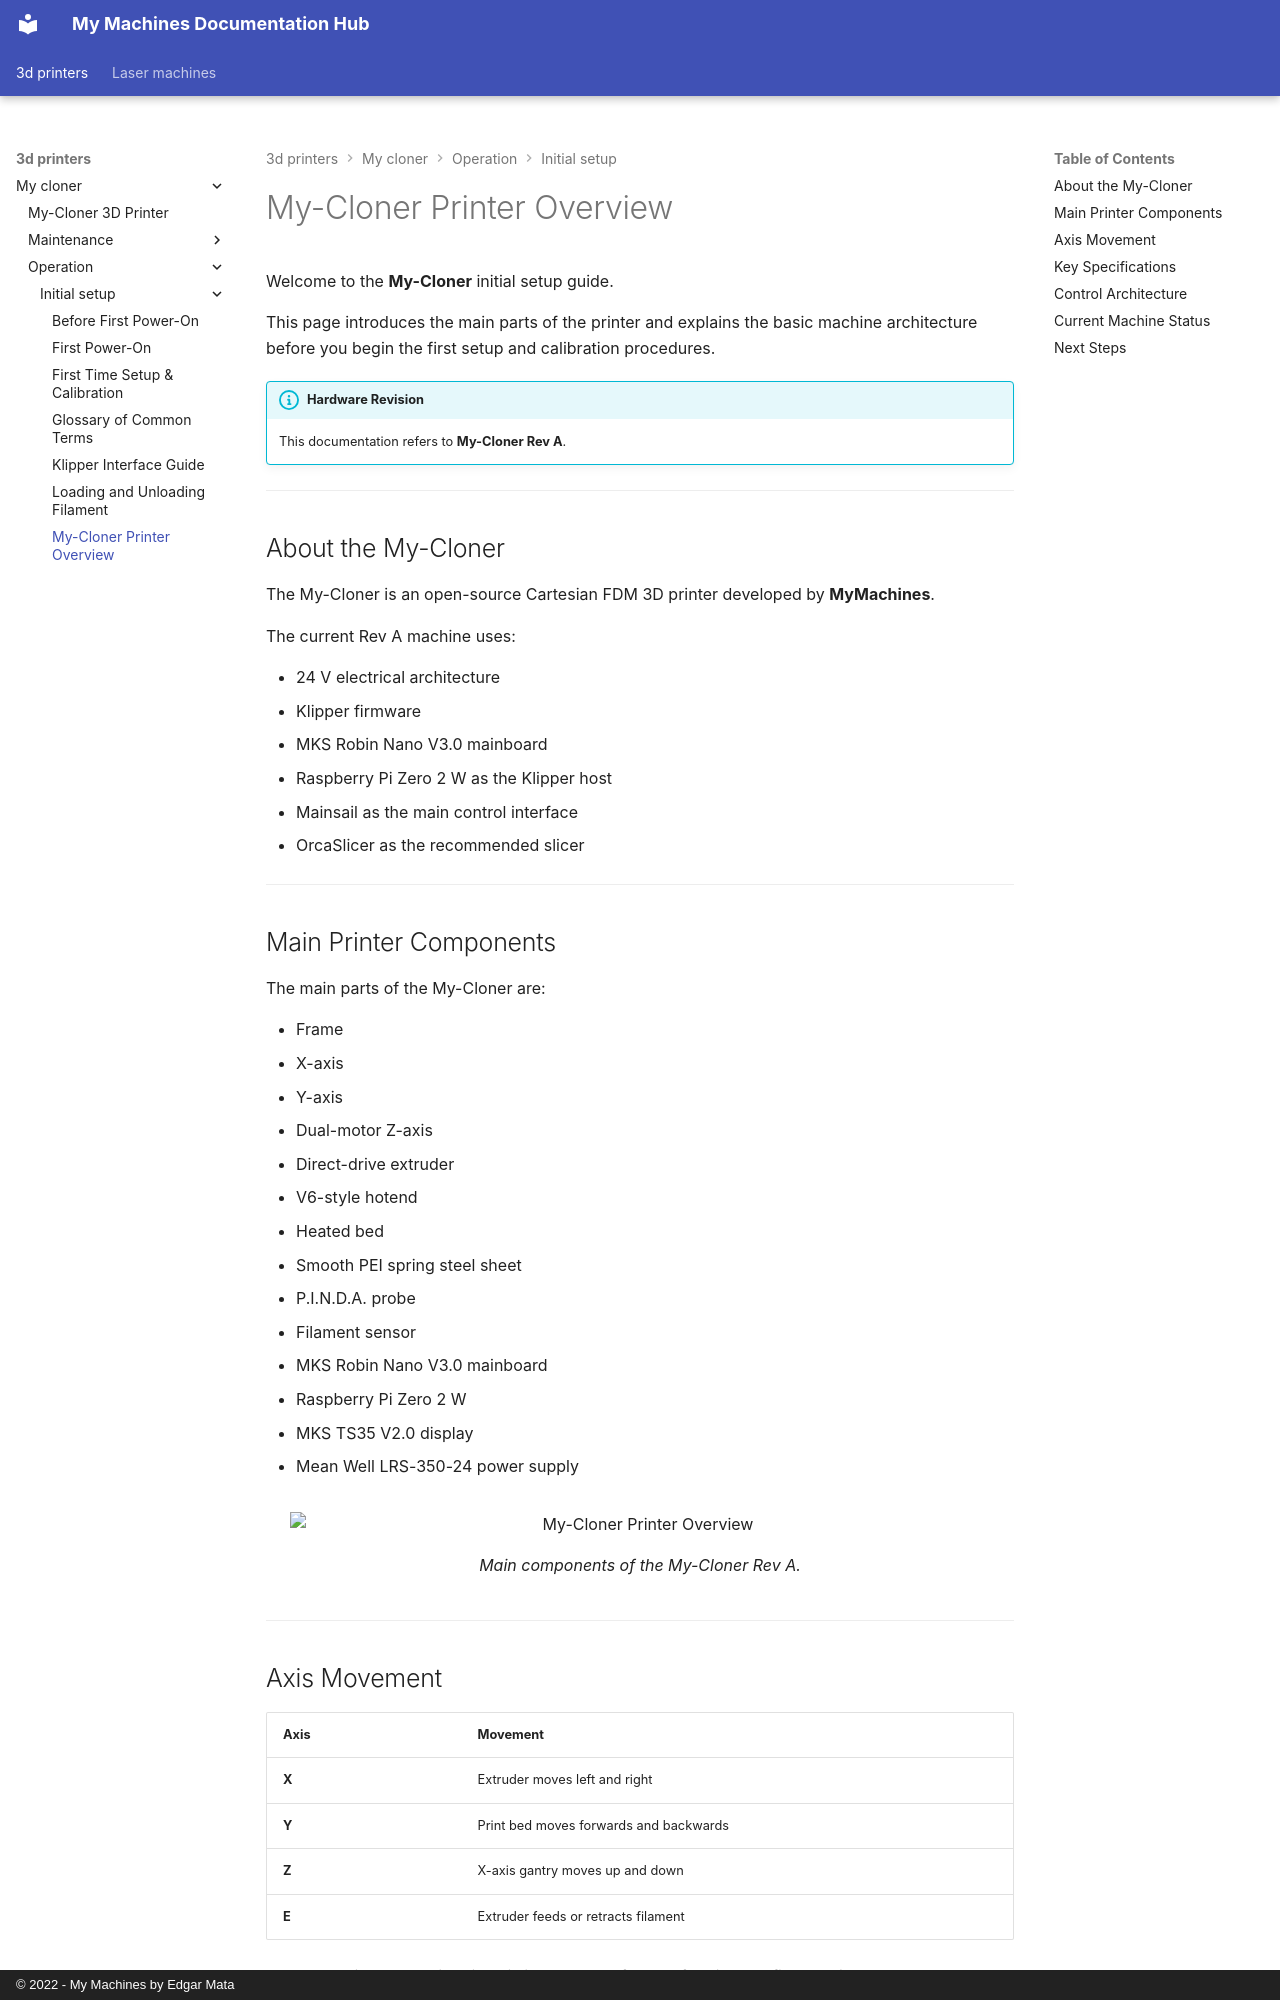

repository: EdgarMata/MY-Machines-Docs · page: 3d-printers/my-cloner/operation/initial-setup/printer-overview/index.html · generator: mkdocs · copyright: © 2022 - My Machines by Edgar Mata

# My-Cloner Printer Overview

Welcome to the **My-Cloner** initial setup guide.

This page introduces the main parts of the printer and explains the basic machine architecture before you begin the first setup and calibration procedures.

!!! info "Hardware Revision"
    This documentation refers to **My-Cloner Rev A**.

---

## About the My-Cloner

The My-Cloner is an open-source Cartesian FDM 3D printer developed by **MyMachines**.

The current Rev A machine uses:

- 24 V electrical architecture
- Klipper firmware
- MKS Robin Nano V3.0 mainboard
- Raspberry Pi Zero 2 W as the Klipper host
- Mainsail as the main control interface
- OrcaSlicer as the recommended slicer

---

## Main Printer Components

The main parts of the My-Cloner are:

- Frame
- X-axis
- Y-axis
- Dual-motor Z-axis
- Direct-drive extruder
- V6-style hotend
- Heated bed
- Smooth PEI spring steel sheet
- P.I.N.D.A. probe
- Filament sensor
- MKS Robin Nano V3.0 mainboard
- Raspberry Pi Zero 2 W
- MKS TS35 V2.0 display
- Mean Well LRS-350-24 power supply

<figure markdown="1">
  ![My-Cloner Printer Overview](/assets/images/image-placeholder.webp#only-light){ width="700" }
  ![My-Cloner Printer Overview](/assets/images/image-placeholder.webp#only-dark){ width="700" }
  <figcaption>Main components of the My-Cloner Rev A.</figcaption>
</figure>

---

## Axis Movement

| Axis | Movement |
|---|---|
| **X** | Extruder moves left and right |
| **Y** | Print bed moves forwards and backwards |
| **Z** | X-axis gantry moves up and down |
| **E** | Extruder feeds or retracts filament |

Understanding these directions is important before performing the first homing procedure.

---
